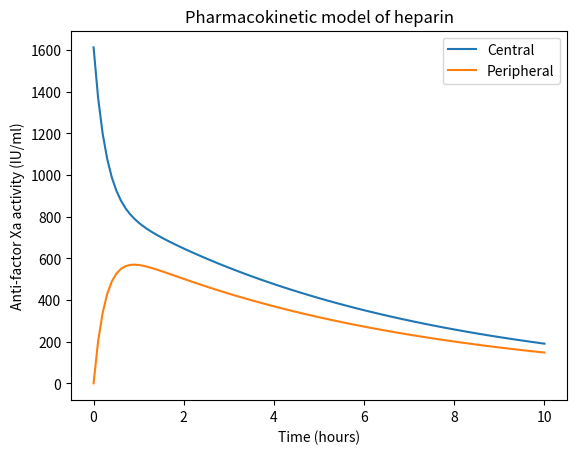

Here is the Python script that generated this plot:
import numpy as np
from scipy.integrate import odeint
import matplotlib.pyplot as plt

v_c_baseline = 3.1  # Baseline volume of distribution (mL/kg)
dose_i = 25000   # initial bolus dose of heparin in IU
dose_d = 5000  # multiple dose of heparin in IU
t_d = 0  # dosing interval in hours
v_c = 3.1  # volume of distribution of the central compartment in liters
v_p = 2.23  # volume of distribution of the peripheral compartment in liters
q = 4.67  # intercompartmental clearance in liters per hour
cl = 0.841  # elimination clearance in liters per hour
b_vc_bw = 1.02 #regression coefficient fo body weight on Vc
bw_i = 77.5 #body weight of the patient
wi_vc = 0 #random effect of patient

def define_vci(Vc_baseline, B_vc_bw, bw_i, wi_vc):
    Vci = Vc_baseline + B_vc_bw * np.log10(bw_i / 70.0) + wi_vc
    return Vci

Vci = define_vci(v_c_baseline, b_vc_bw, bw_i, wi_vc)
print(Vci)

def pk_model(y, t, dose_i, dose_d, t_d, v_c, v_p, q, cl):
    c_c, c_p = y
    input_t = dose_d/ v_c if t == t_d else 0
    dc_c_dt = input_t + q * (c_p / v_p - c_c / v_c) - (cl / v_c) * c_c
    dc_p_dt = q * (c_c / v_c - c_p / v_p)

    return [dc_c_dt, dc_p_dt]

initial_conditions = [dose_d / v_c, 0.0]
t = np.linspace(0, 10, 100)

y = odeint(pk_model, initial_conditions, t, args=(dose_i, dose_d, t_d, v_c, v_p, q, cl))

c_c = y[:, 0]
c_p = y[:, 1]

plt.plot(t, c_c, label="Central")
plt.plot(t, c_p, label="Peripheral")
plt.xlabel("Time (hours)")
plt.ylabel("Anti-factor Xa activity (IU/ml)")
plt.title("Pharmacokinetic model of heparin")
plt.legend()
plt.show()

